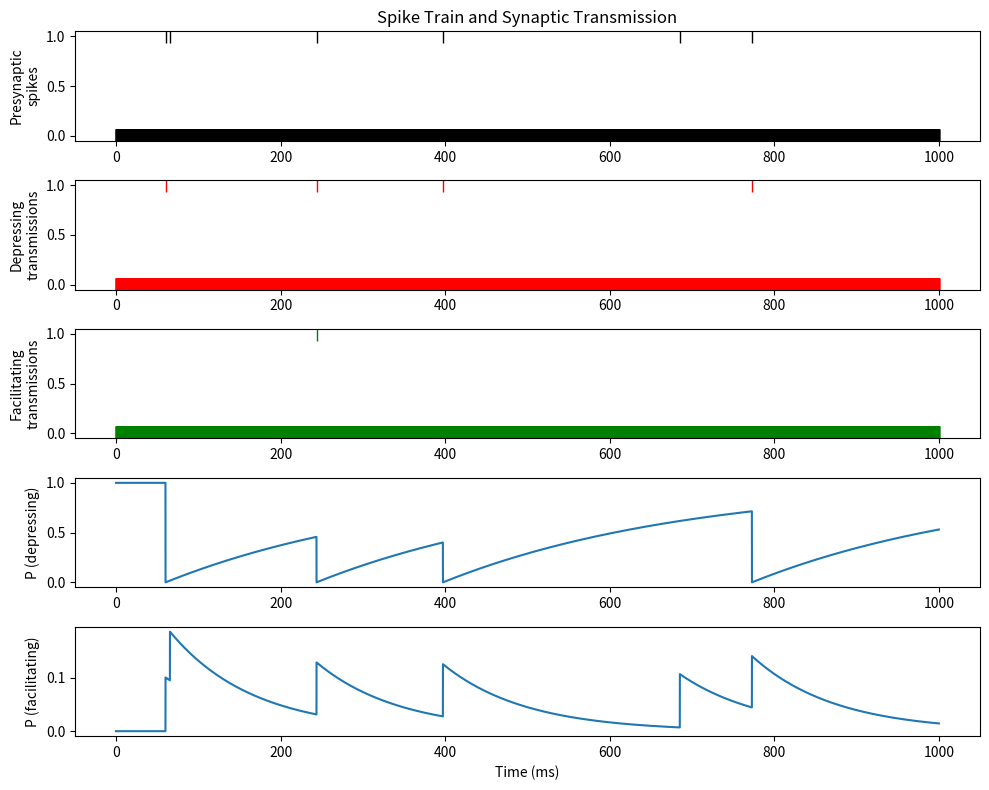

Python code for this plot:
import numpy as np
import matplotlib.pyplot as plt

# Parameters
r = 10               # Firing rate in Hz
T = 1000             # Total simulation time in ms
dt = 0.1             # Time step in ms
dt_sec = dt / 1000   # Convert dt from ms to seconds

# Calculate time points
time = np.arange(0, T, dt)
n_steps = len(time)

# Initialize arrays to store spikes and probabilities
pre_spikes = np.zeros(n_steps)       # Presynaptic spike train (0 or 1)
P_depressing = np.ones(n_steps)      # Release probability for depressing synapse
P_facilitating = np.zeros(n_steps)   # Release probability for facilitating synapse
trans_depressing = np.zeros(n_steps) # Transmissions from depressing synapse
trans_facilitating = np.zeros(n_steps) # Transmissions from facilitating synapse

# Parameters for synapses
tau_P_depressing = 300     # Time constant for depressing synapse in ms
P0_depressing = 1.0        # Resting release probability for depressing synapse

tau_P_facilitating = 100   # Time constant for facilitating synapse in ms
P0_facilitating = 0.0      # Resting release probability for facilitating synapse

# Generate presynaptic spike train (Poisson process)
for i in range(1, n_steps):
    # Generate a spike with probability r*dt (convert dt to seconds)
    spike_probability = r * dt_sec
    if np.random.rand() < spike_probability:
        pre_spikes[i] = 1
        
        # When presynaptic spike occurs, check for transmission at each synapse
        # For depressing synapse
        if np.random.rand() < P_depressing[i-1]:
            trans_depressing[i] = 1
            P_depressing[i] = 0  # Reset P to 0 after release
        else:
            P_depressing[i] = P_depressing[i-1]
            
        # For facilitating synapse
        if np.random.rand() < P_facilitating[i-1]:
            trans_facilitating[i] = 1
        # P always increases for facilitating synapse when presynaptic spike occurs
        P_facilitating[i] = P_facilitating[i-1] + 0.1*(1 - P_facilitating[i-1])
    else:
        # No presynaptic spike, update P values according to differential equation
        # For depressing synapse: τ_P * dP/dt = P0 - P
        P_depressing[i] = P_depressing[i-1] + dt/tau_P_depressing * (P0_depressing - P_depressing[i-1])
        
        # For facilitating synapse: τ_P * dP/dt = P0 - P
        P_facilitating[i] = P_facilitating[i-1] + dt/tau_P_facilitating * (P0_facilitating - P_facilitating[i-1])
        
        # No transmissions without presynaptic spike
        trans_depressing[i] = 0
        trans_facilitating[i] = 0

# Create plots
plt.figure(figsize=(10, 8))

# Plot 1: Presynaptic spikes
plt.subplot(5, 1, 1)
plt.plot(time, pre_spikes, 'k|', markersize=10)
plt.ylabel('Presynaptic\nspikes')
plt.title('Spike Train and Synaptic Transmission')

# Plot 2: Depressing synapse transmissions
plt.subplot(5, 1, 2)
plt.plot(time, trans_depressing, 'r|', markersize=10)
plt.ylabel('Depressing\ntransmissions')

# Plot 3: Facilitating synapse transmissions
plt.subplot(5, 1, 3)
plt.plot(time, trans_facilitating, 'g|', markersize=10)
plt.ylabel('Facilitating\ntransmissions')

# Plot 4: P for depressing synapse
plt.subplot(5, 1, 4)
plt.plot(time, P_depressing)
plt.ylabel('P (depressing)')

# Plot 5: P for facilitating synapse
plt.subplot(5, 1, 5)
plt.plot(time, P_facilitating)
plt.xlabel('Time (ms)')
plt.ylabel('P (facilitating)')

plt.tight_layout()
plt.show()
